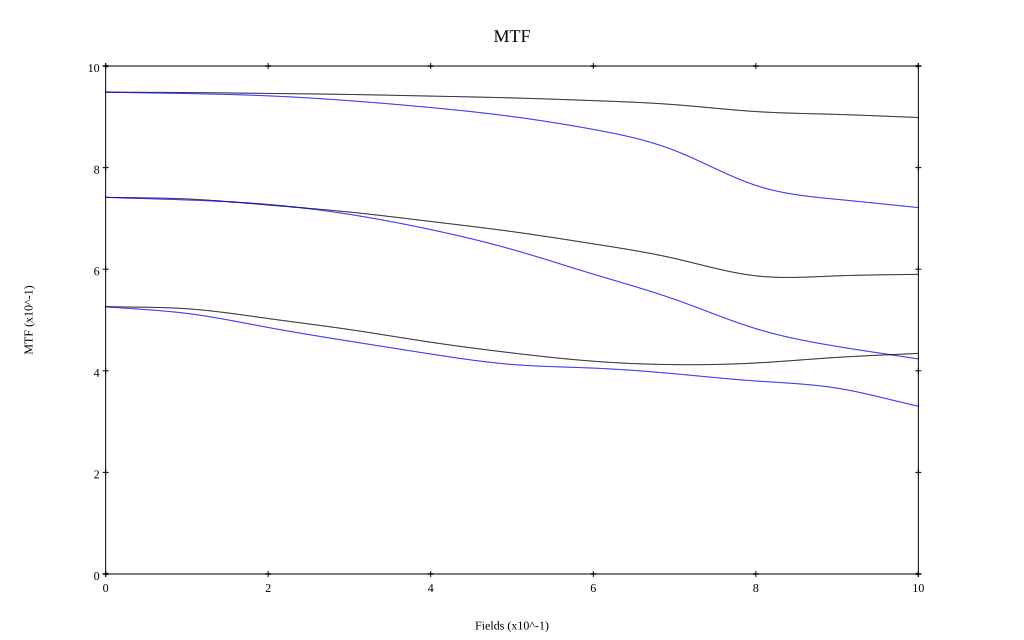

The table this chart was drawn from, first rows:
, 0, 0.1, 0.2, 0.3, 0.4, 0.5, 0.6, 0.7, 0.8, 0.9, 1
10 sag, 0.949, 0.948, 0.946, 0.944, 0.941, 0.937, 0.932, 0.924, 0.91, 0.905, 0.899
10 tan, 0.949, 0.946, 0.941, 0.932, 0.918, 0.901, 0.875, 0.834, 0.765, 0.738, 0.721
30 sag, 0.742, 0.738, 0.726, 0.712, 0.694, 0.674, 0.65, 0.621, 0.587, 0.587, 0.59
30 tan, 0.741, 0.736, 0.728, 0.708, 0.678, 0.639, 0.59, 0.541, 0.483, 0.448, 0.423
50 sag, 0.526, 0.522, 0.503, 0.481, 0.456, 0.435, 0.419, 0.412, 0.415, 0.426, 0.434
50 tan, 0.526, 0.513, 0.485, 0.458, 0.433, 0.412, 0.405, 0.394, 0.38, 0.366, 0.33
